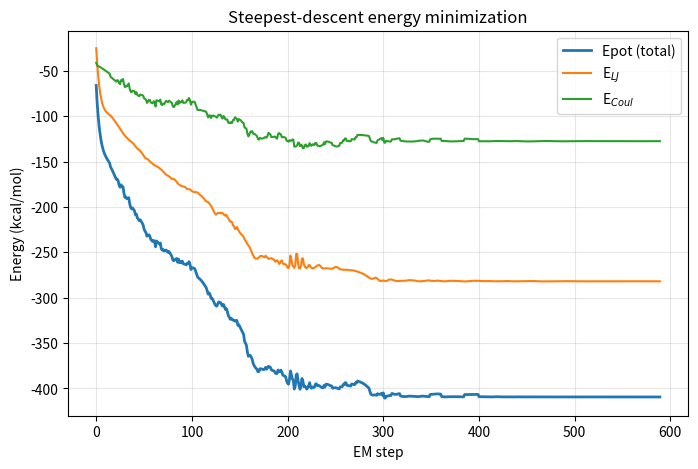
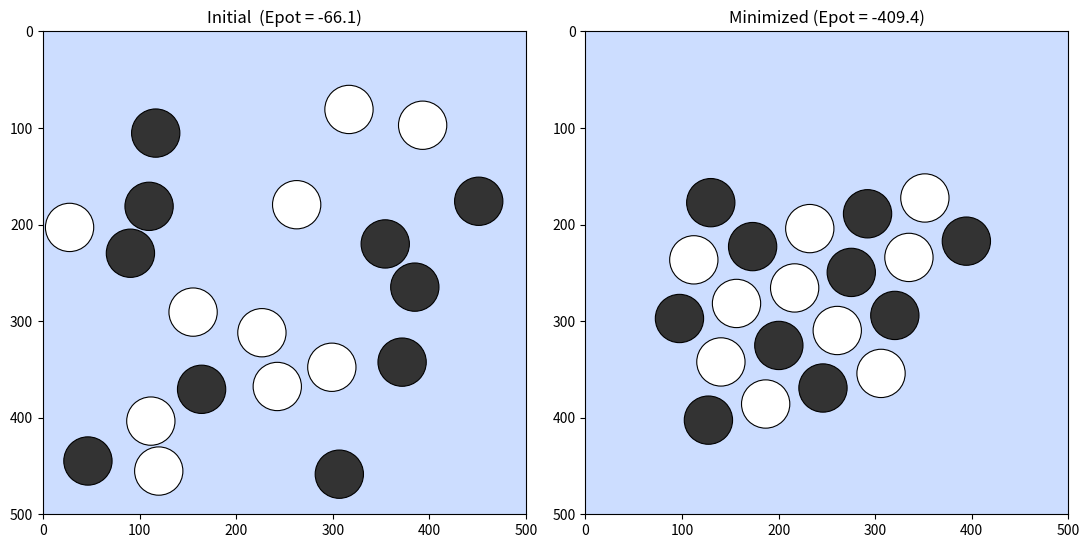
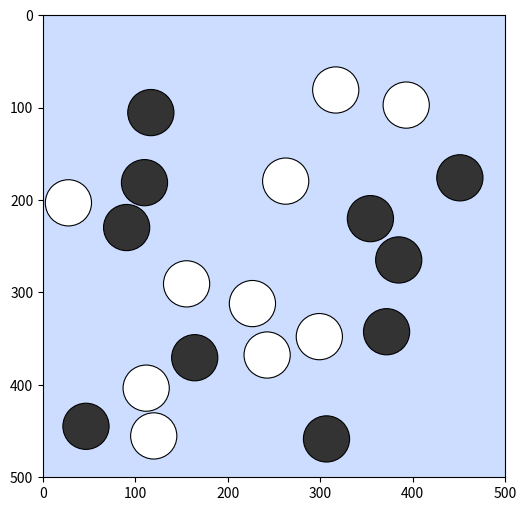

The script that saved these images, in order:
# --- Install required packages (works locally, on Colab, and on JupyterLite) ---
%pip install -q matplotlib

from math import sqrt

import matplotlib.pyplot as plt
from matplotlib.patches import Circle
from matplotlib.animation import FuncAnimation
from matplotlib import rc

from random import random, seed

# Show animations inline
rc('animation', html='jshtml')
%matplotlib inline

### distance ###
def dist(A, B):
    return sqrt((A[0]-B[0])**2 + (A[1]-B[1])**2)

### squared distance ###
def dist2(A, B):
    return (A[0]-B[0])**2 + (A[1]-B[1])**2

### change sign ###
def SignR(a, b):
    if b > 0:
        return a
    else:
        return -a

### colour particles based on charge ###
def charge_color(charge, qat):
    if charge == qat:
        return "#FFFFFF"   # positive
    else:
        return "#333333"   # negative

# LJ energy from the squared distance
def LJ2(distsquare, epsilon, sigma_exp6):
    # E_LJ = 4 eps [ (sigma/r)^12 - (sigma/r)^6 ], from the squared distance
    u = (1/distsquare)**3 * sigma_exp6        # u = (sigma/r)^6,  u*u = (sigma/r)^12
    return 4*epsilon * u * (u - 1)            # = 4 eps [ (sigma/r)^12 - (sigma/r)^6 ]

# classical Coulomb from the squared distance
def Coulomb2(r, dielec, qa, qb):
    return qa*qb / (dielec*sqrt(r))

# Calculate energy Evdw + Ecoulomb (uses squared distance), with periodic boundary conditions
def Calc_Ene2(coord, epsilon, sigma, dielec, cutoffsquare, boxdim, elec=1):
    Ene = 0.0
    ELJ = 0.0
    ECoul = 0.0
    sigma_exp6 = sigma**6
    # doubly nested loop over all particle pairs
    for i in range(len(coord)-1):
        for j in range(i+1, len(coord)):
            # squared atomic distance (nearest image)
            distsquare = 0
            for k in range(2):
                tmp = coord[j][k] - coord[i][k]
                halfbox = boxdim[k]/2
                tmp = tmp - SignR(halfbox, tmp-halfbox) - SignR(halfbox, tmp+halfbox)
                distsquare += tmp**2
            if distsquare < cutoffsquare:
                qa = coord[i][2]
                qb = coord[j][2]
                vdw = LJ2(distsquare, epsilon, sigma_exp6)
                Ene += vdw
                ELJ += vdw
                if elec:
                    CC = Coulomb2(distsquare, dielec, qa, qb)
                    Ene += CC
                    ECoul += CC
    return Ene, ELJ, ECoul

# LJ force component (uses squared distance)
def ForceLJ2(distsquare, epsilon, sigma_exp6, xi):
    # E_LJ = 4 eps [ (sigma/r)^12 - (sigma/r)^6 ] = 4 eps (u^2 - u) with u = (sigma/r)^6
    rij = sqrt(distsquare)
    u    = (1/distsquare)**3 * sigma_exp6
    dedu = 4*epsilon*(2*u - 1)                # dE/du
    dudr = sigma_exp6*(-6.0/rij**7.0)         # du/dr
    drdx = xi/rij
    return dedu*dudr*drdx

# Coulomb force component (uses squared distance)
def ForceCoulomb2(distsquare, dielec, qa, qb, xi):
    rij = sqrt(distsquare)
    dedr = -1.0*(qa*qb/dielec)*(1/distsquare)
    drdx = xi/rij
    return dedr*drdx

# Total force on each atom from Evdw + Ecoulomb (uses squared distance)
def Calc_Force2(coord, epsilon, sigma, dielec, cutoffsquare, boxdim):
    Force = []
    sigma_exp6 = sigma**6
    for i in range(len(coord)):
        tmpforce = [0.0, 0.0]
        for j in range(len(coord)):
            if i == j:
                continue
            # squared atomic distance (nearest image)
            distsquare = 0
            for k in range(2):
                tmp = coord[j][k] - coord[i][k]
                halfbox = boxdim[k]/2
                tmp = tmp - SignR(halfbox, tmp-halfbox) - SignR(halfbox, tmp+halfbox)
                distsquare += tmp**2
            if distsquare < cutoffsquare:
                qa = coord[i][2]
                qb = coord[j][2]
                fflist = []
                for k in range(2):
                    tmp = coord[j][k] - coord[i][k]
                    ff = ForceLJ2(distsquare, epsilon, sigma_exp6, tmp)
                    ff += ForceCoulomb2(distsquare, dielec, qa, qb, tmp)
                    fflist.append(ff)
                for k in range(2):
                    tmpforce[k] = tmpforce[k] + fflist[k]
        Force.append(tmpforce)
    return Force

def Steepest_descent(atom_coord, drstep, force):
    """One steepest-descent step.

    Returns
    -------
    new_coord, normf, sdir
        sdir holds the per-atom components of the unit search direction
        (normalised over the whole system) actually used.
    """
    newlist = []
    sdir = []

    # 1) norm of the total force vector
    normf = 0.0
    for i in range(len(atom_coord)):
        normf = normf + force[i][0]**2.0 + force[i][1]**2.0
    normf = sqrt(normf)

    # 2) move every particle along the normalised force
    for i in range(len(atom_coord)):
        q = atom_coord[i][2]
        r0x = atom_coord[i][0]
        r0y = atom_coord[i][1]
        sx = sy = 0.0
        if normf > 0:
            sx = force[i][0]/normf
            sy = force[i][1]/normf
            r0x = r0x + drstep*sx
            r0y = r0y + drstep*sy
        sdir.append([sx, sy])
        newlist.append([r0x, r0y, q])
    return newlist, normf, sdir


def Conjugate_gradient(atom_coord, drstep, force, forceprev, sdirprev):
    """One conjugate-gradient (Fletcher-Reeves) step.

    Parameters
    ----------
    forceprev : forces from the previous step
    sdirprev  : unit search directions from the previous step

    Returns
    -------
    new_coord, normf, sdir
    """
    newlist = []
    sdir = []

    # 1) squared norms of the current and previous total force vectors
    normf2 = 0.0
    normf2prev = 0.0
    for i in range(len(atom_coord)):
        normf2 = normf2 + force[i][0]**2.0 + force[i][1]**2.0
        normf2prev = normf2prev + forceprev[i][0]**2.0 + forceprev[i][1]**2.0

    # Fletcher-Reeves coefficient (gamma = 0 on the first step -> pure steepest descent)
    if normf2prev > 0:
        gamma = normf2/normf2prev
    else:
        gamma = 0.0
    normf = sqrt(normf2)

    # 2) build the conjugate direction of the whole system:  s = F + gamma * s_prev
    svec = []
    for i in range(len(atom_coord)):
        svec.append([force[i][0] + gamma*sdirprev[i][0],
                     force[i][1] + gamma*sdirprev[i][1]])

    # 3) normalise it as ONE 2N-dimensional vector, exactly as Steepest_descent
    #    normalises the force, so that drstep is the distance the configuration moves
    norms = 0.0
    for i in range(len(atom_coord)):
        norms = norms + svec[i][0]**2.0 + svec[i][1]**2.0
    norms = sqrt(norms)

    # 4) move the particles along the normalised direction
    for i in range(len(atom_coord)):
        q = atom_coord[i][2]
        r0x = atom_coord[i][0]
        r0y = atom_coord[i][1]
        sx = sy = 0.0
        if norms > 0:
            sx = svec[i][0]/norms
            sy = svec[i][1]/norms
            r0x = r0x + drstep*sx
            r0y = r0y + drstep*sy
        sdir.append([sx, sy])
        newlist.append([r0x, r0y, q])
    return newlist, normf, sdir

nAtoms  = 20              # number of atoms
Radius  = 25.0            # atom radius (must be in a sensible range vs nAtoms so all atoms fit)
Sigma   = 2.24 * Radius   # LJ distance parameter sigma (E_LJ = 0 here; minimum at 2^(1/6)*Sigma)
BoxDim  = [500, 500]      # box dimensions
Epsilon = 6.25            # LJ well depth (the minimum of E_LJ is -Epsilon)
Dielec  = 1.0             # dielectric constant
qat     = Radius          # atom absolute charge
frac_neg = 0.5            # fraction of negative charges
OverlapFr = 0.0           # fraction of overlap allowed when placing atoms
CutOff  = 250             # non-bonded cutoff
CutOffSquare = CutOff**2

# --- minimizer controls ---
drinit  = 1.00        # initial dr for EM
drmin   = 0.00001     # minimum dr value to keep stepping
drmax   = 5.00        # maximum dr
alpha   = 1.05        # scale factor for dr when Enew < Eold
beta    = 0.90        # scale factor for dr when Enew > Eold
deltaE  = 0.00001     # energy-difference threshold to stop EM (tight -> avoids stopping early on a plateau)
normFmin = 0.0001     # minimum force norm to keep stepping

numsteep = 0          # number of initial steepest-descent steps before conjugate gradient
Seed    = 100         # random number seed
max_iter = 2000       # safety cap on the number of EM steps

import sys

### generate random, non-overlapping coordinates ###
def InitConf(n, dim, radius, qat, frac_neg):
    seed(Seed)
    print("Initializing box, please wait...")
    tmp_coord = []
    i = 0
    ntrial = 0
    nneg = int(float(n) * frac_neg)
    npos = n - nneg

    # first atom
    x = random()*(dim[0]-2*radius) + radius
    y = random()*(dim[1]-2*radius) + radius
    charge = -qat
    if npos == n:
        charge = qat
    i += 1
    if n == 2:
        tmp_coord.append([175, 300, charge])
    else:
        tmp_coord.append([x, y, charge])

    # remaining negative charges
    while i < nneg:
        x = random()*(dim[0]-2*radius) + radius
        y = random()*(dim[1]-2*radius) + radius
        OVERLAP = 1
        for j in range(i):
            if dist(tmp_coord[j], [x, y]) < (1-OverlapFr)*2*radius:
                OVERLAP = 0
        if OVERLAP:
            charge = -qat
            if n == 2:
                tmp_coord.append([325, 300, charge])
            else:
                tmp_coord.append([x, y, charge])
            i += 1
        ntrial += 1
        if ntrial > 100000:
            print("initialisation failed")
            print("==> reduce radius or number of atoms")
            sys.exit()

    # remaining positive charges
    while i < n:
        x = random()*(dim[0]-2*radius) + radius
        y = random()*(dim[1]-2*radius) + radius
        OVERLAP = 1
        for j in range(i):
            if dist(tmp_coord[j], [x, y]) < (1-OverlapFr)*2*radius:
                OVERLAP = 0
        if OVERLAP:
            charge = qat
            if n == 2:
                tmp_coord.append([325, 300, charge])
            else:
                tmp_coord.append([x, y, charge])
            i += 1
        ntrial += 1
        if ntrial > 10**10:
            print("initialisation failed")
            print("==> reduce radius or number of atoms")
            sys.exit()
    return tmp_coord


Atom_Coord = InitConf(nAtoms, BoxDim, Radius, qat, frac_neg)
Color = [charge_color(a[2], qat) for a in Atom_Coord]
print(f"Placed {len(Atom_Coord)} atoms.")

def run_minimization(Atom_Coord):
    """Headless minimization: `numsteep` steepest-descent steps, then conjugate gradient.
    Returns trajectory + energy history."""
    coord = [list(a) for a in Atom_Coord]   # work on a copy
    drstep = drinit

    # force / search-direction state carried between steps
    forceprev = [[0.0, 0.0] for _ in coord]
    sdirprev  = [[0.0, 0.0] for _ in coord]

    Ene, EneLJ, EneCoul = Calc_Ene2(coord, Epsilon, Sigma, Dielec, CutOffSquare, BoxDim)
    Ene_prev = Ene

    traj    = [ [list(a) for a in coord] ]   # snapshot per step
    E_hist  = [Ene]
    Elj_hist = [EneLJ]
    Ecoul_hist = [EneCoul]

    print("Iteration: %8d Epot: %6.1f Elj: %6.1f Ecoul: %6.1f" % (0, Ene, EneLJ, EneCoul))

    for step in range(1, max_iter+1):
        Force = Calc_Force2(coord, Epsilon, Sigma, Dielec, CutOffSquare, BoxDim)

        # steepest descent for the first `numsteep` steps (and the very first step),
        # conjugate gradient afterwards
        if step <= numsteep or step == 1:
            coord, normF, sdir = Steepest_descent(coord, drstep, Force)
        else:
            coord, normF, sdir = Conjugate_gradient(coord, drstep, Force, forceprev, sdirprev)

        Ene, EneLJ, EneCoul = Calc_Ene2(coord, Epsilon, Sigma, Dielec, CutOffSquare, BoxDim)
        Ene_diff = Ene - Ene_prev

        # adaptive step size
        if Ene_diff < 0.0:
            drstep = min(drmax, drstep*alpha)
        else:
            drstep = drstep*beta
        Ene_prev = Ene

        # remember this step's force and search direction for the next CG step
        forceprev = Force
        sdirprev = sdir

        # periodic boundary conditions
        for pp in range(len(coord)):
            for k in range(2):
                if coord[pp][k] < 0:
                    coord[pp][k] += BoxDim[k]
                if coord[pp][k] > BoxDim[k]:
                    coord[pp][k] -= BoxDim[k]

        normF = normF/len(coord)

        traj.append([list(a) for a in coord])
        E_hist.append(Ene)
        Elj_hist.append(EneLJ)
        Ecoul_hist.append(EneCoul)

        if step % 50 == 0:
            print("Iteration: %8d Epot: %6.1f Elj: %6.1f Ecoul: %6.1f deltaE: %10.6f <normF>: %8.6f dr: %8.6f"
                  % (step, Ene, EneLJ, EneCoul, Ene_diff, normF, drstep))

        # convergence
        if abs(Ene_diff) < deltaE or drstep < drmin or normF < normFmin:
            print("STOPPING... deltaE<%g, or drstep<%g, or normF<%g" % (deltaE, drmin, normFmin))
            print("Iteration: %8d Epot: %6.1f Elj: %6.1f Ecoul: %6.1f deltaE: %10.6f <normF>: %8.6f dr: %8.6f"
                  % (step, Ene, EneLJ, EneCoul, Ene_diff, normF, drstep))
            break

    return traj, E_hist, Elj_hist, Ecoul_hist


traj, E_hist, Elj_hist, Ecoul_hist = run_minimization(Atom_Coord)
print(f"\nDone in {len(traj)-1} steps. Final Epot = {E_hist[-1]:.2f}")

fig, ax = plt.subplots(figsize=(8, 5))
steps = range(len(E_hist))
ax.plot(steps, E_hist,     label="Epot (total)", lw=2)
ax.plot(steps, Elj_hist,   label="E$_{LJ}$",  lw=1.5)
ax.plot(steps, Ecoul_hist, label="E$_{Coul}$", lw=1.5)
ax.set_xlabel("EM step")
ax.set_ylabel("Energy (kcal/mol)")
ax.set_title("Steepest-descent energy minimization")
ax.legend()
ax.grid(alpha=0.3)
plt.show()

def draw_config(ax, coord, title):
    ax.set_xlim(0, BoxDim[0])
    ax.set_ylim(0, BoxDim[1])
    ax.set_aspect('equal')
    ax.set_facecolor("#ccddff")
    ax.set_title(title)
    ax.invert_yaxis()   # match the original canvas (y downwards)
    for a in coord:
        col = charge_color(a[2], qat)
        ax.add_patch(Circle((a[0], a[1]), Radius, facecolor=col, edgecolor="black", lw=0.8))

fig, (ax1, ax2) = plt.subplots(1, 2, figsize=(11, 5.5))
draw_config(ax1, traj[0],  f"Initial  (Epot = {E_hist[0]:.1f})")
draw_config(ax2, traj[-1], f"Minimized (Epot = {E_hist[-1]:.1f})")
plt.tight_layout()
plt.show()

stride = max(1, len(traj)//120)   # cap at ~120 frames
frames = list(range(0, len(traj), stride))

fig, ax = plt.subplots(figsize=(6, 6))
ax.set_xlim(0, BoxDim[0])
ax.set_ylim(0, BoxDim[1])
ax.set_aspect('equal')
ax.set_facecolor("#ccddff")
ax.invert_yaxis()

circles = [Circle((a[0], a[1]), Radius,
                  facecolor=charge_color(a[2], qat), edgecolor="black", lw=0.8)
           for a in traj[0]]
for c in circles:
    ax.add_patch(c)
title = ax.set_title("")

def update(frame_idx):
    f = frames[frame_idx]
    for c, a in zip(circles, traj[f]):
        c.center = (a[0], a[1])
    title.set_text(f"step {f}   Epot = {E_hist[f]:.1f}")
    return circles + [title]

anim = FuncAnimation(fig, update, frames=len(frames), interval=80, blit=False)
plt.close(fig)   # avoid a duplicate static figure
anim

import io, contextlib, statistics
from math import sqrt

def run_em(numsteep=0, use_steepest=None, drinit=drinit, drmax=drmax, alpha=alpha, beta=beta,
           deltaE=deltaE, drmin=drmin, normFmin=normFmin, max_iter=max_iter,
           coord0=None, keep_traj=False):
    """The run loop of section 8, with the parameters as arguments instead of globals.

    Same algorithm: forces -> one minimization step -> rescale dr -> periodic boundaries ->
    convergence test.  Two differences: it prints nothing, and the rule that decides which
    stepper a given step uses is supplied as `use_steepest(step, numsteep)` (the exercise
    below asks you to write it; None falls back to the rule of section 8).

    Returns a dict with  E (final energy), steps, E_hist, coord (final),
    traj (only if keep_traj=True) and reason ('converged' / 'max_iter').
    """
    if use_steepest is None:
        use_steepest = lambda step, numsteep: step <= numsteep or step == 1

    coord = [list(a) for a in (Atom_Coord if coord0 is None else coord0)]
    drstep = drinit
    forceprev = [[0.0, 0.0] for _ in coord]
    sdirprev  = [[0.0, 0.0] for _ in coord]

    Ene, _, _ = Calc_Ene2(coord, Epsilon, Sigma, Dielec, CutOffSquare, BoxDim)
    Ene_prev = Ene
    E_hist = [Ene]
    traj = [[list(a) for a in coord]] if keep_traj else None
    reason, steps, nsteep = 'max_iter', 0, 0

    for step in range(1, max_iter+1):
        Force = Calc_Force2(coord, Epsilon, Sigma, Dielec, CutOffSquare, BoxDim)
        if use_steepest(step, numsteep):
            coord, normF, sdir = Steepest_descent(coord, drstep, Force)
            nsteep += 1
        else:
            coord, normF, sdir = Conjugate_gradient(coord, drstep, Force, forceprev, sdirprev)
        Ene, _, _ = Calc_Ene2(coord, Epsilon, Sigma, Dielec, CutOffSquare, BoxDim)
        Ene_diff = Ene - Ene_prev

        if Ene_diff < 0.0:
            drstep = min(drmax, drstep*alpha)
        else:
            drstep = drstep*beta
        Ene_prev = Ene
        forceprev, sdirprev = Force, sdir

        for pp in range(len(coord)):
            for k in range(2):
                if coord[pp][k] < 0:
                    coord[pp][k] += BoxDim[k]
                if coord[pp][k] > BoxDim[k]:
                    coord[pp][k] -= BoxDim[k]

        steps = step
        E_hist.append(Ene)
        if keep_traj:
            traj.append([list(a) for a in coord])

        if abs(Ene_diff) < deltaE or drstep < drmin or normF/len(coord) < normFmin:
            reason = 'converged'
            break

    return {'E': E_hist[-1], 'steps': steps, 'E_hist': E_hist, 'coord': coord,
            'traj': traj, 'reason': reason, 'nsteep': nsteep, 'numsteep': numsteep}


def quiet(f, *args, **kw):
    """Call f while swallowing InitConf's progress messages."""
    with contextlib.redirect_stdout(io.StringIO()):
        return f(*args, **kw)


def config_for_seed(s):
    """A fresh random starting configuration for random seed `s`."""
    global Seed
    Seed = s
    return quiet(InitConf, nAtoms, BoxDim, Radius, qat, frac_neg)


print("toolbox ready -- reference run (numsteep = %d): " % numsteep, end="")
_ref = run_em(numsteep=numsteep)
print(f"E = {_ref['E']:.2f} in {_ref['steps']} steps ({_ref['reason']})")

# ---------- Exercise: which steps should be steepest descent? ----------
TODO = None

def use_steepest(step, numsteep):
    """Return True if step number `step` (counting from 1) should be a steepest-descent
    step rather than a conjugate-gradient one, given a warm-up length `numsteep`.

    One line -- read the rule in the run loop of section 8, and mind the very first step.
    """
    return TODO                                    # <-- your code here


# ---------- self-check ----------
_cases = [((1, 0), True,  "step 1 with no warm-up  (nothing to build a conjugate direction from)"),
          ((2, 0), False, "step 2 with no warm-up  (conjugate gradient from here on)"),
          ((5, 10), True, "step 5 of a 10-step warm-up"),
          ((10, 10), True, "last step of a 10-step warm-up"),
          ((11, 10), False, "first step after the warm-up")]

def solved_rule():
    try:
        return all(use_steepest(*args) == want for args, want, _ in _cases[1:])
    except Exception:
        return False

if not solved_rule():
    sweep = None
    print("Not yet: replace the TODO in use_steepest above and re-run this cell.")
    try:
        for args, want, what in _cases:
            got = use_steepest(*args)
            print(f"   use_steepest{args} = {got!s:<6} expected {want!s:<6} {what}")
    except Exception as exc:
        print(f"   ({type(exc).__name__}: {exc})")
else:
    for args, want, what in _cases:
        got = "OK" if use_steepest(*args) == want else "<-- not the rule of section 8"
        print(f"  use_steepest{str(args):<9} = {str(use_steepest(*args)):<6} {got:<30} {what}")
    if use_steepest(1, 0) is not True:
        print("\n  Note: you left out the `step == 1` case. Part (e) shows why it is not just "
              "cosmetic here.")

    # ---------- (c) the warm-up sweep ----------
    NUMSTEEP = [0, 1, 2, 5, 10, 20, 50, 100, 200, 500, max_iter]
    print(f"\nminimizing the same starting configuration (E = {E_hist[0]:.2f}) "
          f"with warm-ups of {NUMSTEEP}\n")
    print(f"{'numsteep':>9} {'E after warm-up':>16} {'final E':>10} {'steps':>7}  {'SD steps':>9}  stopped by")
    sweep = []
    for ns in NUMSTEEP:
        r = run_em(numsteep=ns, use_steepest=use_steepest)
        r['E_warm'] = r['E_hist'][min(ns, len(r['E_hist'])-1)]
        sweep.append(r)
        tag = "   <-- the notebook's default" if ns == numsteep else (
              "   <-- pure steepest descent" if ns >= max_iter else "")
        print(f"{ns:9d} {r['E_warm']:16.2f} {r['E']:10.2f} {r['steps']:7d}  {r['nsteep']:9d}  "
              f"{r['reason']}{tag}")

    base = sweep[0]
    best_E = min(sweep, key=lambda r: r['E'])
    best_n = min(sweep, key=lambda r: r['steps'])
    print(f"\n  no warm-up      : E = {base['E']:.2f} in {base['steps']} steps")
    print(f"  deepest         : E = {best_E['E']:.2f} in {best_E['steps']} steps "
          f"(numsteep = {best_E['numsteep']})")
    print(f"  fewest steps    : E = {best_n['E']:.2f} in {best_n['steps']} steps "
          f"(numsteep = {best_n['numsteep']})")
    print(f"  spread over the sweep: {max(r['E'] for r in sweep) - min(r['E'] for r in sweep):.1f} "
          f"kcal/mol, {min(r['steps'] for r in sweep)}-{max(r['steps'] for r in sweep)} steps")

# What the warm-up does: depth, cost, and the first few hundred steps
if sweep is None:
    print("Complete use_steepest in the cell above to get the figure.")
else:
    ns_vals = [r['numsteep'] for r in sweep]
    xs = [max(n, 0.5) for n in ns_vals]          # 0 -> 0.5 so it can sit on a log axis
    pure_sd, pure_cg = sweep[-1], sweep[0]

    fig, (axE, axN, axC) = plt.subplots(1, 3, figsize=(14.5, 4.6))

    axE.semilogx(xs, [r['E'] for r in sweep], "o-", color="#6a3d9a", lw=1.6, ms=7)
    axE.axhline(pure_cg['E'], color="#1f6fb4", ls="--", lw=1.2)
    axE.axhline(pure_sd['E'], color="#1b8a5a", ls="--", lw=1.2)
    axE.text(0.02, pure_cg['E'], "no warm-up (pure CG)", transform=axE.get_yaxis_transform(),
             ha="left", va="bottom", color="#1f6fb4", fontsize=8)
    axE.text(0.98, pure_sd['E'], " pure steepest descent", transform=axE.get_yaxis_transform(),
             ha="right", va="top", color="#1b8a5a", fontsize=8)
    axE.set_xlabel("numsteep  (0 plotted at 0.5)")
    axE.set_ylabel("final Epot (kcal/mol)")
    axE.set_title("does a warm-up find a deeper minimum?", fontsize=10)
    axE.grid(alpha=0.3, which="both")

    axN.semilogx(xs, [r['steps'] for r in sweep], "o-", color="#d1701a", lw=1.6, ms=7)
    axN.axhline(pure_cg['steps'], color="#1f6fb4", ls="--", lw=1.2)
    axN.axhline(pure_sd['steps'], color="#1b8a5a", ls="--", lw=1.2)
    axN.set_xlabel("numsteep  (0 plotted at 0.5)")
    axN.set_ylabel("steps to convergence")
    axN.set_title("... or reach it faster?", fontsize=10)
    axN.grid(alpha=0.3, which="both")

    nshow = 400
    axC.plot(range(min(nshow, len(pure_cg['E_hist']))), pure_cg['E_hist'][:nshow],
             color="#1f6fb4", lw=1.8, label="pure conjugate gradient")
    axC.plot(range(min(nshow, len(pure_sd['E_hist']))), pure_sd['E_hist'][:nshow],
             color="#1b8a5a", lw=1.8, label="pure steepest descent")
    axC.set_xlabel("EM step")
    axC.set_ylabel("Epot (kcal/mol)")
    axC.set_title("which descends faster per step?\n(first %d steps -- but see the step sizes below)" % nshow,
                  fontsize=10)
    axC.legend(fontsize=8, loc="upper right")
    axC.grid(alpha=0.3)

    plt.tight_layout()
    plt.show()

# ---------- (f) the same comparison over ten starting configurations ----------
if sweep is None:
    print("Complete use_steepest in the cell above to get this comparison.")
else:
    SEEDS = list(range(100, 110))
    VARIANTS = [0, 10, 50, max_iter]               # max_iter = pure steepest descent
    _Seed_notebook = Seed

    print(f"minimizing {len(SEEDS)} starting configurations with numsteep = {VARIANTS} "
          f"({len(SEEDS)*len(VARIANTS)} runs, this takes a moment)...\n")
    table = {ns: [] for ns in VARIANTS}
    for s in SEEDS:
        coord = config_for_seed(s)
        for ns in VARIANTS:
            table[ns].append(run_em(numsteep=ns, use_steepest=use_steepest, coord0=coord))
    Seed = _Seed_notebook                          # leave the notebook's own seed as we found it

    head = f"{'seed':>5} " + " ".join(f"{('numsteep=%d' % ns):>19}" for ns in VARIANTS)
    print(head)
    for k, s in enumerate(SEEDS):
        print(f"{s:5d} " + " ".join(f"{table[ns][k]['E']:11.2f} /{table[ns][k]['steps']:6d}"
                                    for ns in VARIANTS))

    print(f"\n{'numsteep':>9} {'mean E':>9} {'sd':>7} {'best E':>9} {'mean steps':>11}")
    for ns in VARIANTS:
        E = [r['E'] for r in table[ns]]
        n = [r['steps'] for r in table[ns]]
        print(f"{ns:9d} {statistics.mean(E):9.1f} {statistics.stdev(E):7.1f} {min(E):9.1f} "
              f"{statistics.mean(n):11.1f}")

    print("\npaired against numsteep = 0, per starting configuration "
          "(negative = the warm-up found a deeper minimum):")
    for ns in VARIANTS[1:]:
        d = [a['E'] - b['E'] for a, b in zip(table[ns], table[0])]
        sem = statistics.stdev(d)/sqrt(len(d))
        print(f"  numsteep = {ns:5d}:  mean difference {statistics.mean(d):+7.1f} "
              f"+/- {sem:.1f} (s.e.m.), deeper in {sum(1 for x in d if x < 0)}/{len(d)} runs")

# Every starting configuration, every warm-up: does any column win consistently?
if sweep is None:
    print("Complete use_steepest in the cell above to get the figure.")
else:
    fig, ax = plt.subplots(figsize=(8.5, 5.2))
    xpos = range(len(VARIANTS))
    labels = [("pure SD" if ns >= max_iter else str(ns)) for ns in VARIANTS]

    for k, s in enumerate(SEEDS):
        ys = [table[ns][k]['E'] for ns in VARIANTS]
        ax.plot(xpos, ys, "o-", color="#b0a8c0", lw=1.0, ms=4, zorder=1)
        ax.annotate(str(s), xy=(0, ys[0]), xytext=(-6, 0), textcoords="offset points",
                    ha="right", va="center", fontsize=7, color="#777777")
    cols = [[table[ns][k]['E'] for k in range(len(SEEDS))] for ns in VARIANTS]
    means = [statistics.mean(col) for col in cols]
    sems = [statistics.stdev(col)/sqrt(len(col)) for col in cols]
    ax.errorbar(list(xpos), means, yerr=sems, fmt="o-", color="#b03030", lw=2.6, ms=9,
                capsize=5, zorder=3, label="mean $\\pm$ s.e.m.")

    ax.set_xticks(list(xpos))
    ax.set_xticklabels(labels)
    ax.set_xlabel("numsteep  (steepest-descent steps before conjugate gradient)")
    ax.set_ylabel("final Epot (kcal/mol)")
    ax.set_title("one line per starting configuration\n"
                 "flat across the warm-ups; only dropping conjugate gradient moves it",
                 fontsize=10)
    ax.margins(x=0.12)
    ax.grid(alpha=0.3, axis="y")
    ax.legend(fontsize=9, loc="upper left", framealpha=0.95)
    plt.tight_layout()
    plt.show()
